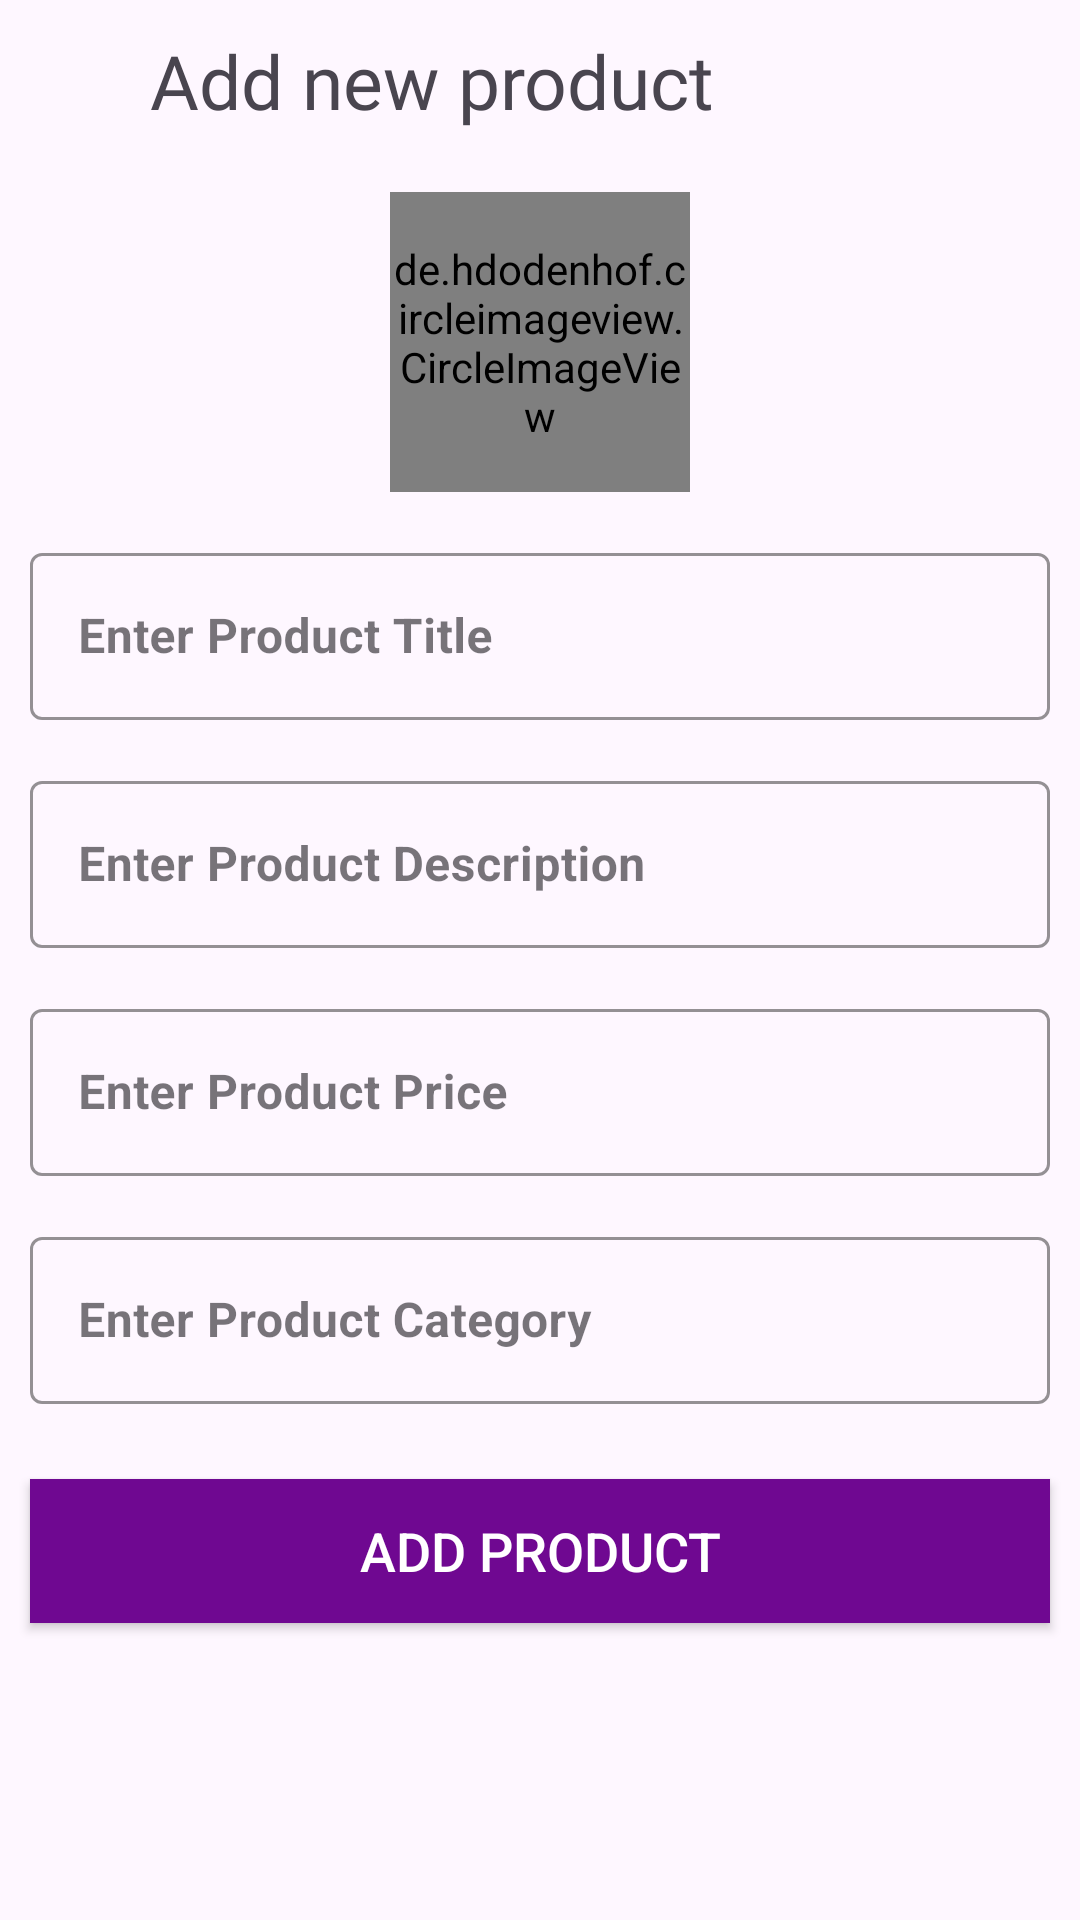

Here is an Android app screen rendered from its layout file. Give the layout XML and the strings, colors and styles it references.
<!-- AndroidManifest.xml: application theme Theme.EcommereceUsingFirebase -->
<!-- res/layout/activity_add_pro.xml -->
<?xml version="1.0" encoding="utf-8"?>
<RelativeLayout
    xmlns:android="http://schemas.android.com/apk/res/android"
    xmlns:app="http://schemas.android.com/apk/res-auto"
    xmlns:tools="http://schemas.android.com/tools"
    android:layout_width="match_parent"
    android:layout_height="match_parent"
    android:orientation="vertical"
    tools:context=".AddProActivity">

    <ImageView
        android:id="@+id/add_product_back"
        android:layout_width="25dp"
        android:layout_height="25dp"
        android:layout_marginStart="15dp"
        android:layout_marginTop="15dp"
        android:src="@drawable/arrow_back"
        />

    <TextView
        android:layout_toEndOf="@+id/add_product_back"
        android:layout_width="match_parent"
        android:layout_height="50dp"
        android:layout_marginStart="10dp"
        android:layout_marginTop="10dp"
        android:fontFamily="@font/satisfyregular"
        android:text="Add new product"
        android:elevation="10sp"
        android:textSize="25sp" />


    <LinearLayout
        android:layout_marginTop="54dp"
        android:layout_width="match_parent"
        android:orientation="vertical"
        android:layout_height="match_parent">

    <de.hdodenhof.circleimageview.CircleImageView
        android:id="@+id/add_img"
        android:layout_marginTop="10dp"
        android:layout_gravity="center_horizontal"
        android:layout_width="100dp"
        android:src="@drawable/select_img"
        android:layout_height="100dp"/>

    <com.google.android.material.textfield.TextInputLayout
        style="@style/Widget.MaterialComponents.TextInputLayout.OutlinedBox"
        android:layout_width="match_parent"
        android:layout_height="wrap_content"
        android:layout_marginTop="15dp"
        android:id="@+id/add_title_layout"
        android:hint="Enter Product Title"
        app:boxStrokeColor="@color/black"
        android:layout_marginStart="10dp"
        android:layout_marginEnd="10dp"
        app:boxStrokeWidthFocused="2dp"
        app:endIconMode="clear_text"
        app:endIconTint="@color/black"
        app:hintTextColor="@color/black"
        app:startIconTint="@color/black">

        <com.google.android.material.textfield.TextInputEditText
            android:id="@+id/add_title"
            android:layout_width="match_parent"
            android:layout_height="match_parent"
            android:inputType="text"
            android:textColor="@color/black"
            android:textStyle="bold" />
    </com.google.android.material.textfield.TextInputLayout>


    <com.google.android.material.textfield.TextInputLayout
        style="@style/Widget.MaterialComponents.TextInputLayout.OutlinedBox"
        android:layout_width="match_parent"
        android:layout_height="wrap_content"
        android:id="@+id/add_desc_layout"
        android:layout_marginTop="15dp"
        android:hint="Enter Product Description"
        app:boxStrokeColor="@color/black"
        app:boxStrokeWidthFocused="2dp"
        android:layout_marginStart="10dp"
        android:layout_marginEnd="10dp"
        app:endIconMode="clear_text"
        app:endIconTint="@color/black"
        app:hintTextColor="@color/black"
        app:startIconTint="@color/black">

        <com.google.android.material.textfield.TextInputEditText
            android:id="@+id/add_desc"
            android:layout_width="match_parent"
            android:layout_height="match_parent"
            android:inputType="textEmailAddress"
            android:textColor="@color/black"
            android:textStyle="bold" />
    </com.google.android.material.textfield.TextInputLayout>

    <com.google.android.material.textfield.TextInputLayout
        style="@style/Widget.MaterialComponents.TextInputLayout.OutlinedBox"
        android:layout_width="match_parent"
        android:layout_height="wrap_content"
        android:layout_marginTop="15dp"
        android:hint="Enter Product Price"
        app:boxStrokeColor="@color/black"
        android:id="@+id/add_price_layout"
        app:boxStrokeWidthFocused="2dp"
        android:layout_marginStart="10dp"
        android:layout_marginEnd="10dp"
        app:endIconMode="clear_text"
        app:endIconTint="@color/black"
        app:hintTextColor="@color/black"
        app:startIconTint="@color/black">

        <com.google.android.material.textfield.TextInputEditText
            android:id="@+id/add_price"
            android:layout_width="match_parent"
            android:layout_height="match_parent"
            android:inputType="text"
            android:textColor="@color/black"
            android:textStyle="bold" />
    </com.google.android.material.textfield.TextInputLayout>

    <com.google.android.material.textfield.TextInputLayout
        style="@style/Widget.MaterialComponents.TextInputLayout.OutlinedBox"
        android:layout_width="match_parent"
        android:layout_height="wrap_content"
        android:layout_marginTop="15dp"
        android:hint="Enter Product Category"
        app:boxStrokeColor="@color/black"
        android:id="@+id/add_cat_layout"
        app:boxStrokeWidthFocused="2dp"
        android:layout_marginStart="10dp"
        android:layout_marginEnd="10dp"
        app:endIconMode="clear_text"
        app:endIconTint="@color/black"
        app:hintTextColor="@color/black"
        app:startIconTint="@color/black">

        <com.google.android.material.textfield.TextInputEditText
            android:id="@+id/add_cat"
            android:layout_width="match_parent"
            android:layout_height="match_parent"
            android:inputType="text"
            android:textColor="@color/black"
            android:textStyle="bold" />
    </com.google.android.material.textfield.TextInputLayout>



    <Button
        android:id="@+id/add_pro_btn"
        android:layout_width="match_parent"
        android:layout_height="wrap_content"
        android:layout_marginTop="25dp"
        android:layout_marginStart="10dp"
        android:layout_marginEnd="10dp"
        android:background="@color/purple_500"
        android:text="Add Product"
        android:textColor="@color/white"
        android:textSize="18sp" />

    </LinearLayout>

</RelativeLayout>
<!-- resources referenced by this layout -->
<resources>
  <color name="black">#FF000000</color>
  <color name="purple_500">#6F0891</color>
  <color name="white">#FFFFFFFF</color>
  <!-- drawable select_img: jpg bitmap (drawable, 1297 bytes) -->
  <style name="Theme.EcommereceUsingFirebase" parent="Base.Theme.EcommereceUsingFirebase" />
  <style name="Base.Theme.EcommereceUsingFirebase" parent="Theme.Material3.Light.NoActionBar">
          
          
          <item name="bottomNavigationStyle">@style/Widget.App.BottomNavigationView</item>
      </style>
  <style name="Widget.App.BottomNavigationView" parent="Widget.MaterialComponents.BottomNavigationView.Colored">
          <item name="materialThemeOverlay">@style/ThemeOverlay.App.BottomNavigationView</item>
      </style>
  <style name="ThemeOverlay.App.BottomNavigationView" parent="">
          <item name="colorPrimary">@color/white</item>
          <item name="colorOnPrimary">@color/purple_500</item>
      </style>
</resources>
